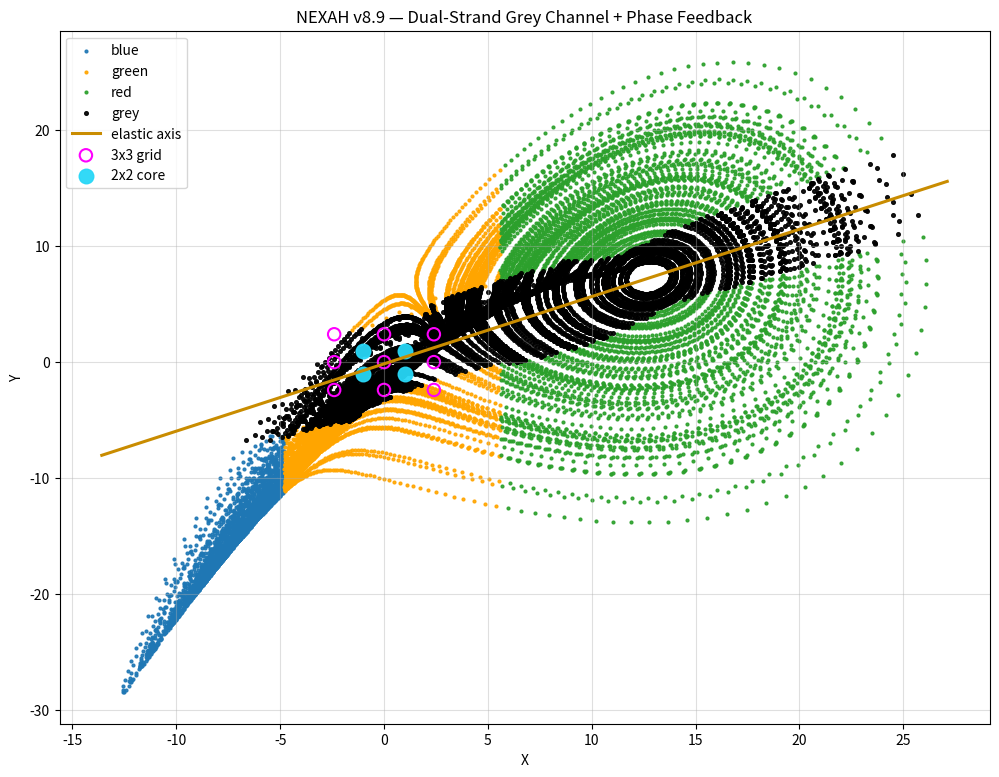
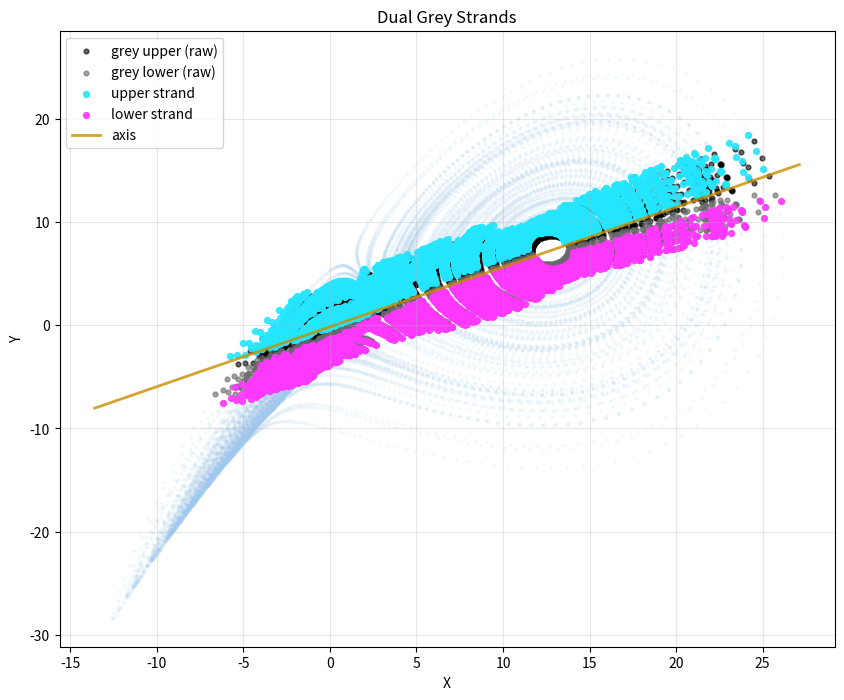
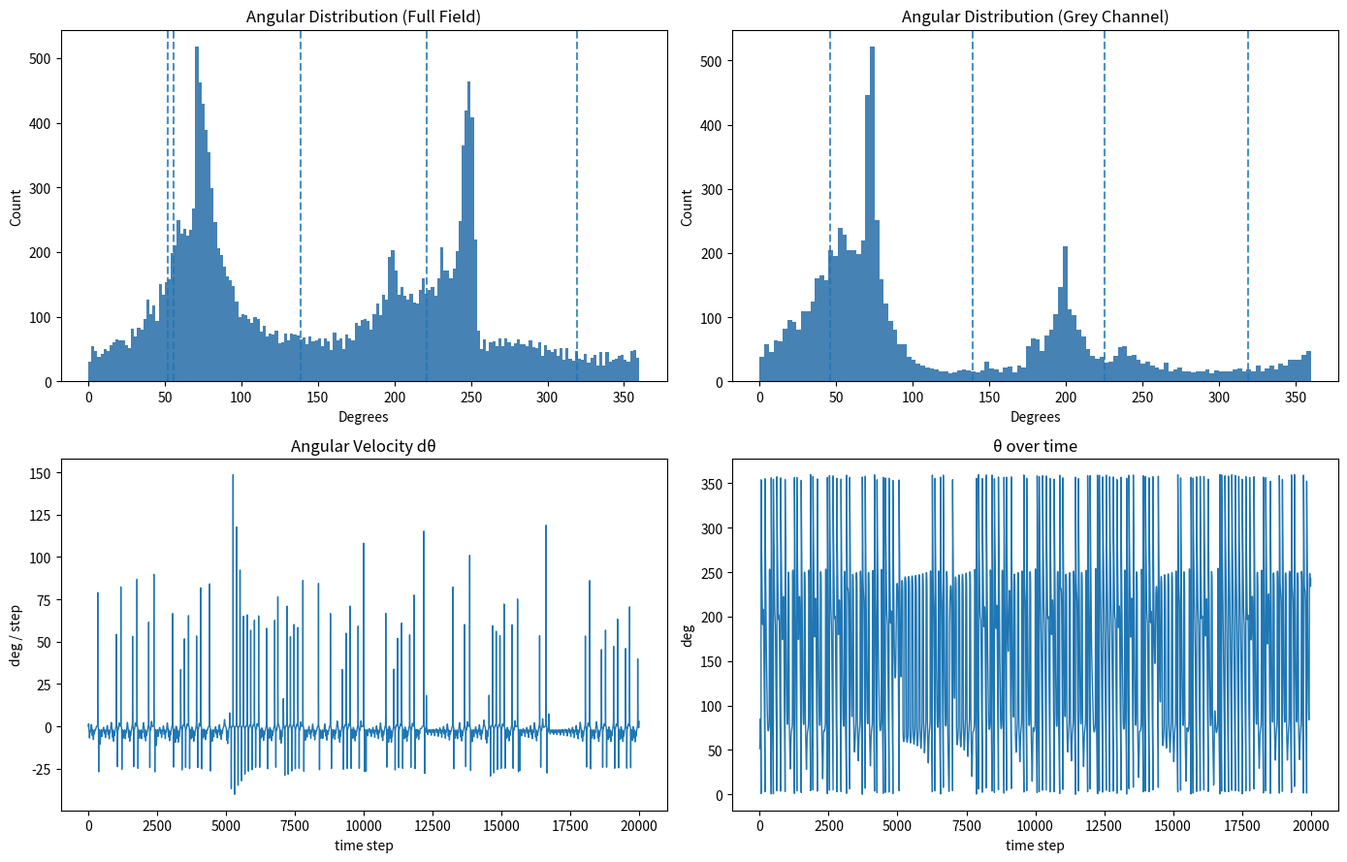
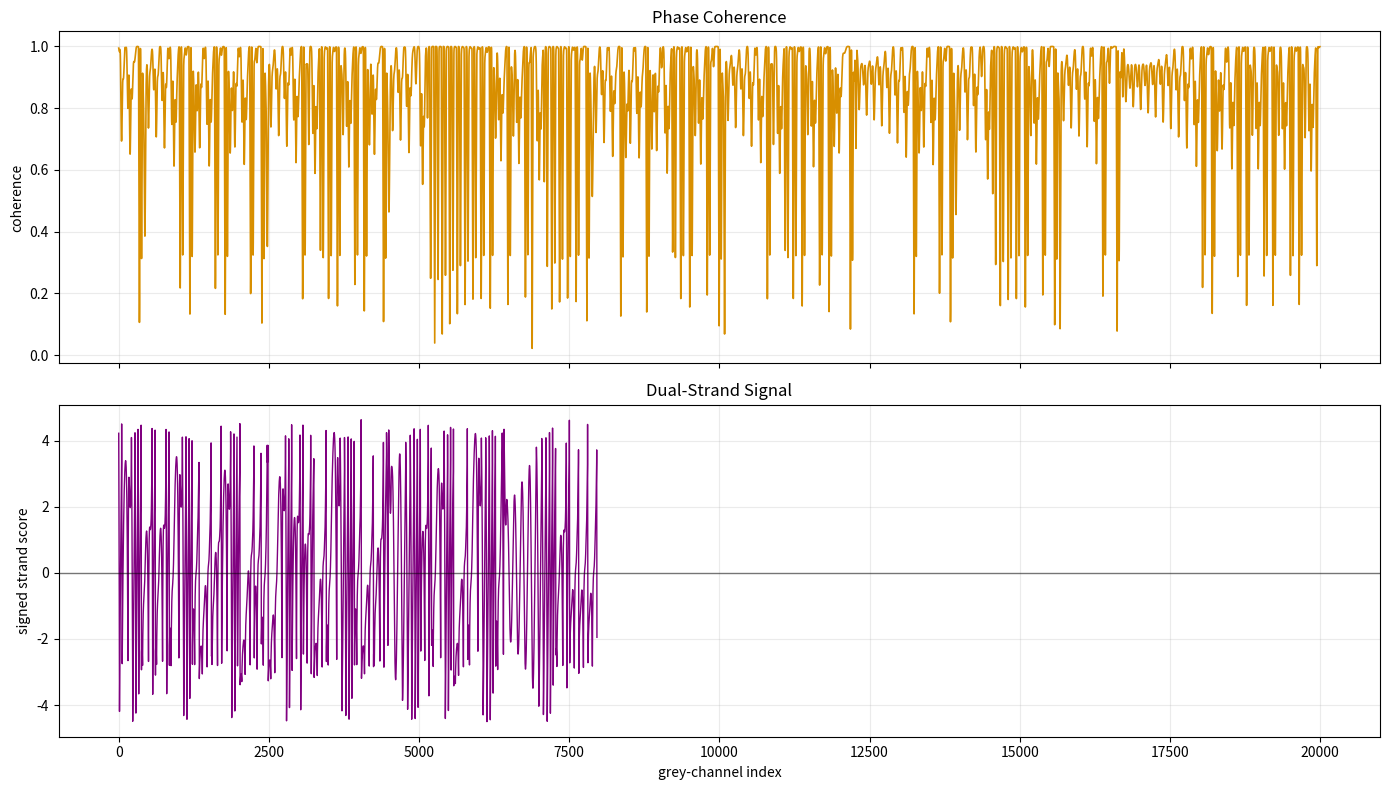
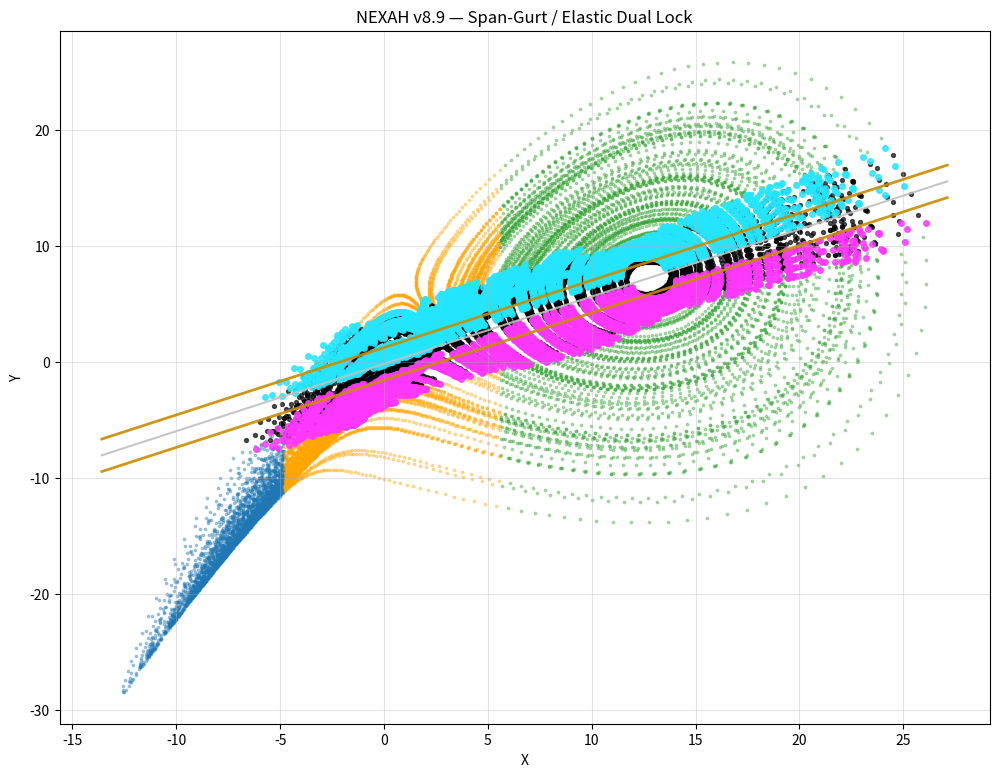
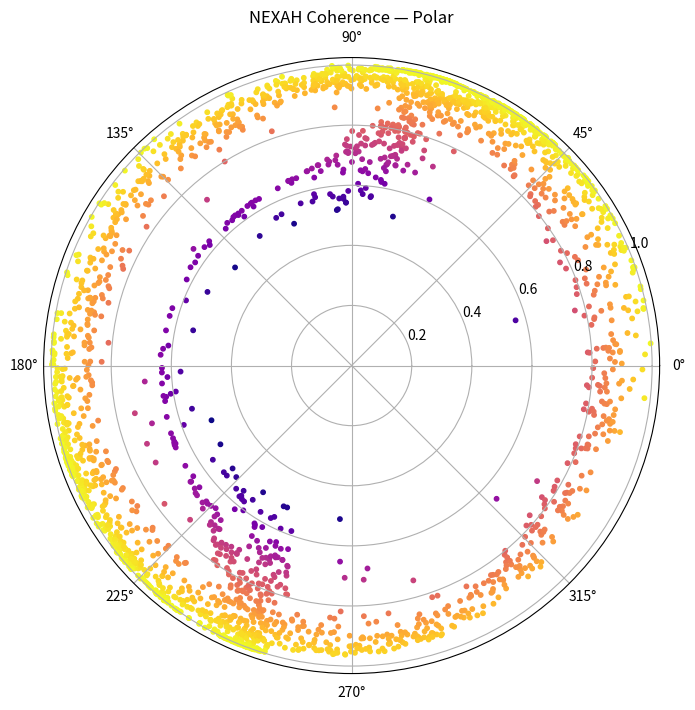

The script that saved these images, in order:
# nexah_core_model_v.8.9.py
# NEXAH v8.9 — Dual-Strand Grey Channel + Phase Feedback
#
# Idea:
# - keep the RGB field split
# - detect a grey transition channel
# - split that channel into upper / lower strands
# - add phase feedback around the channel axis
# - show dual-strand navigation structure
#
# Output:
#   1) full field with dual grey strands
#   2) strand-separated grey channel
#   3) angle / phase diagnostics
#   4) phase feedback + strand signal
#   5) dual-strand offset overlay
#
# Run:
#   python nexah/research/nexah_core_model_v.8.9.py

import numpy as np
import matplotlib.pyplot as plt

# ============================================================
# PARAMETERS
# ============================================================
N = 22000
DT = 0.005

# Lorenz-style core
SIGMA = 10.0
RHO = 28.0
BETA = 8.0 / 3.0

# projection weights
Z_SHIFT = 24.0
Y_MIX = 0.38
X_MIX = 0.16

# field split thresholds
LEFT_THRESHOLD = -4.8
RIGHT_THRESHOLD = 5.6

# grey channel extraction
GREY_DIST_MAX = 2.4
GREY_PHASE_BOOST = 0.70
GREY_STRAND_SEP = 1.15

# elastic / guiding axis
AXIS_M = 0.58
AXIS_B = -0.15

# dual-strand geometry
STRAND_CURVE_GAIN = 0.12
STRAND_PHASE_GAIN = 0.70
STRAND_OFFSET_SCALE = 1.05

# 3x3 / 2x2 anchor logic around the middle field
GRID3_X = np.array([-2.4, 0.0, 2.4])
GRID3_Y = np.array([-2.4, 0.0, 2.4])

GRID2_X = np.array([-1.0, 1.0])
GRID2_Y = np.array([-1.0, 1.0])

# phase feedback
PHASE_WINDOW = 31
PHASE_LOCK_SCALE = 0.65

# plotting
DOT_SIZE = 4
GREY_SIZE = 7
STRAND_SIZE = 10

# ============================================================
# HELPERS
# ============================================================
def smooth_1d(arr, k):
    k = max(3, int(k))
    if k % 2 == 0:
        k += 1
    kernel = np.ones(k, dtype=float)
    kernel /= kernel.sum()
    return np.convolve(arr, kernel, mode="same")


def axis_y(x):
    return AXIS_M * x + AXIS_B


def axis_distance(x, y):
    # distance from point to line y = m x + b
    return np.abs(AXIS_M * x - y + AXIS_B) / np.sqrt(AXIS_M ** 2 + 1.0)


def project_xyz_to_plane(x, y, z):
    """
    Build the familiar NEXAH field plane.
    """
    xp = x + X_MIX * z
    yp = y - Y_MIX * (z - Z_SHIFT)
    return xp, yp


def wrap_angle_deg(theta_deg):
    return np.mod(theta_deg, 360.0)


def circular_diff_deg(theta_deg):
    """
    wrapped angular velocity in degrees
    """
    rad = np.deg2rad(theta_deg)
    d = np.diff(np.unwrap(rad), prepend=rad[0])
    return np.rad2deg(d)


def moving_phase_coherence(theta_deg, window=31):
    """
    coherence in [0,1] using local circular resultant length
    """
    window = max(5, int(window))
    if window % 2 == 0:
        window += 1
    half = window // 2

    th = np.deg2rad(theta_deg)
    c = np.cos(th)
    s = np.sin(th)

    coh = np.zeros_like(theta_deg, dtype=float)
    for i in range(len(theta_deg)):
        a = max(0, i - half)
        b = min(len(theta_deg), i + half + 1)
        cc = c[a:b].mean()
        ss = s[a:b].mean()
        coh[i] = np.sqrt(cc * cc + ss * ss)
    return coh


def nearest_grid_points(xs, ys, gx, gy):
    pts = np.array([(x, y) for x in gx for y in gy], dtype=float)
    out_idx = np.empty(len(xs), dtype=int)
    out_dist = np.empty(len(xs), dtype=float)

    for i, (x, y) in enumerate(zip(xs, ys)):
        d2 = np.sum((pts - np.array([x, y])) ** 2, axis=1)
        j = int(np.argmin(d2))
        out_idx[i] = j
        out_dist[i] = np.sqrt(d2[j])
    return pts, out_idx, out_dist


# ============================================================
# SIMULATION
# ============================================================
def simulate_lorenz(n=N, dt=DT):
    x = np.empty(n, dtype=float)
    y = np.empty(n, dtype=float)
    z = np.empty(n, dtype=float)

    x[0], y[0], z[0] = 0.15, 1.0, 1.05

    for i in range(1, n):
        dx = SIGMA * (y[i - 1] - x[i - 1])
        dy = x[i - 1] * (RHO - z[i - 1]) - y[i - 1]
        dz = x[i - 1] * y[i - 1] - BETA * z[i - 1]

        x[i] = x[i - 1] + dt * dx
        y[i] = y[i - 1] + dt * dy
        z[i] = z[i - 1] + dt * dz

    return x, y, z


# ============================================================
# FIELD CLASSIFICATION
# ============================================================
def classify_rgb_field(xp, yp):
    labels = np.empty(len(xp), dtype=object)

    for i, (x, y) in enumerate(zip(xp, yp)):
        if x < LEFT_THRESHOLD:
            labels[i] = "blue"
        elif x > RIGHT_THRESHOLD:
            labels[i] = "red"
        else:
            labels[i] = "green"

    return labels


def detect_grey_channel(xp, yp, theta_deg):
    """
    Grey channel = near axis + phase-support
    """
    d_axis = axis_distance(xp, yp)

    # phase preference around the bridge:
    # favor angles near ~45° or ~225° modulo 180
    phi = wrap_angle_deg(theta_deg)
    phase_term = np.minimum(
        np.abs(phi - 45.0),
        np.minimum(np.abs(phi - 225.0), np.abs(phi - 405.0)),
    )
    phase_term = np.minimum(phase_term, 180.0 - np.minimum(phase_term, 180.0))
    phase_score = np.exp(-(phase_term ** 2) / (2.0 * (28.0 ** 2)))

    grey_score = np.exp(-(d_axis ** 2) / (2.0 * (GREY_DIST_MAX ** 2))) * (
        1.0 + GREY_PHASE_BOOST * phase_score
    )

    grey_mask = grey_score > 0.60
    return grey_mask, grey_score, d_axis, phase_score


def split_dual_grey_strands(xg, yg, theta_g, coherence_g):
    """
    Split grey channel into upper / lower strands relative to axis,
    with slight curvature and phase feedback.
    """
    y_axis = axis_y(xg)
    residual = yg - y_axis

    # local trend / curvature from smoothed residual
    res_s = smooth_1d(residual, 41)
    curv = np.gradient(np.gradient(res_s))

    # phase term
    phase_term = np.sin(np.deg2rad(theta_g)) * STRAND_PHASE_GAIN

    # coherence term: strong coherence tightens the split
    coh_term = (coherence_g - np.mean(coherence_g)) * PHASE_LOCK_SCALE

    signed_score = residual + STRAND_CURVE_GAIN * curv + phase_term - coh_term

    upper_mask = signed_score >= 0.0
    lower_mask = ~upper_mask

    # offset points for visualization
    # move along normal to the axis
    nx = -AXIS_M / np.sqrt(AXIS_M ** 2 + 1.0)
    ny = 1.0 / np.sqrt(AXIS_M ** 2 + 1.0)

    base_offset = STRAND_OFFSET_SCALE * (
        0.35 + 0.65 * (1.0 - np.clip(coherence_g, 0.0, 1.0))
    )

    xu = xg.copy()
    yu = yg.copy()
    xl = xg.copy()
    yl = yg.copy()

    xu[upper_mask] += nx * base_offset[upper_mask] * GREY_STRAND_SEP
    yu[upper_mask] += ny * base_offset[upper_mask] * GREY_STRAND_SEP

    xl[lower_mask] -= nx * base_offset[lower_mask] * GREY_STRAND_SEP
    yl[lower_mask] -= ny * base_offset[lower_mask] * GREY_STRAND_SEP

    return upper_mask, lower_mask, xu, yu, xl, yl, signed_score


# ============================================================
# MAIN
# ============================================================
def main():
    # -----------------------------
    # simulate
    # -----------------------------
    x, y, z = simulate_lorenz()

    # skip transient
    burn = 2000
    x = x[burn:]
    y = y[burn:]
    z = z[burn:]

    # -----------------------------
    # project
    # -----------------------------
    xp, yp = project_xyz_to_plane(x, y, z)

    # center-ish angle around the bridge
    cx = smooth_1d(xp, 51)
    cy = smooth_1d(yp, 51)
    theta = wrap_angle_deg(np.degrees(np.arctan2(yp - cy, xp - cx)))
    dtheta = circular_diff_deg(theta)
    coherence = moving_phase_coherence(theta, window=PHASE_WINDOW)

    # -----------------------------
    # classify field
    # -----------------------------
    rgb = classify_rgb_field(xp, yp)

    grey_mask, grey_score, d_axis, phase_score = detect_grey_channel(xp, yp, theta)

    # remove grey from RGB labels only visually later
    blue_mask = (rgb == "blue") & (~grey_mask)
    green_mask = (rgb == "green") & (~grey_mask)
    red_mask = (rgb == "red") & (~grey_mask)

    xg = xp[grey_mask]
    yg = yp[grey_mask]
    theta_g = theta[grey_mask]
    coh_g = coherence[grey_mask]

    # split dual strands
    upper_mask, lower_mask, xu, yu, xl, yl, strand_signal = split_dual_grey_strands(
        xg, yg, theta_g, coh_g
    )

    # grid anchors
    grid3_pts, _, _ = nearest_grid_points(np.array([0.0]), np.array([0.0]), GRID3_X, GRID3_Y)
    grid3_pts = np.array([(gx, gy) for gx in GRID3_X for gy in GRID3_Y], dtype=float)

    grid2_pts = np.array([(gx, gy) for gx in GRID2_X for gy in GRID2_Y], dtype=float)

    # -----------------------------
    # counts
    # -----------------------------
    counts = {
        "blue": int(np.sum(blue_mask)),
        "green": int(np.sum(green_mask)),
        "red": int(np.sum(red_mask)),
        "grey": int(np.sum(grey_mask)),
        "grey_upper": int(np.sum(upper_mask)),
        "grey_lower": int(np.sum(lower_mask)),
    }

    total = len(xp)

    # ============================================================
    # PLOTS
    # ============================================================

    # ------------------------------------------------------------
    # 1) Main field
    # ------------------------------------------------------------
    fig1, ax1 = plt.subplots(figsize=(12, 9))
    ax1.scatter(xp[blue_mask], yp[blue_mask], s=DOT_SIZE, c="tab:blue", alpha=0.9, label="blue")
    ax1.scatter(xp[green_mask], yp[green_mask], s=DOT_SIZE, c="orange", alpha=0.9, label="green")
    ax1.scatter(xp[red_mask], yp[red_mask], s=DOT_SIZE, c="tab:green", alpha=0.9, label="red")
    ax1.scatter(xg, yg, s=GREY_SIZE, c="black", alpha=0.9, label="grey")

    # elastic axis
    xx = np.linspace(np.min(xp) - 1.0, np.max(xp) + 1.0, 300)
    yy = axis_y(xx)
    ax1.plot(xx, yy, color="#c98c00", lw=2.2, label="elastic axis")

    # 3x3 grid
    ax1.scatter(
        grid3_pts[:, 0],
        grid3_pts[:, 1],
        s=80,
        facecolors="none",
        edgecolors="magenta",
        linewidths=1.5,
        label="3x3 grid",
    )

    # 2x2 core
    ax1.scatter(
        grid2_pts[:, 0],
        grid2_pts[:, 1],
        s=110,
        c="#28d7f7",
        alpha=0.95,
        label="2x2 core",
    )

    ax1.set_title("NEXAH v8.9 — Dual-Strand Grey Channel + Phase Feedback")
    ax1.set_xlabel("X")
    ax1.set_ylabel("Y")
    ax1.grid(True, alpha=0.4)
    ax1.legend(loc="upper left")

    # ------------------------------------------------------------
    # 2) Grey strands
    # ------------------------------------------------------------
    fig2, ax2 = plt.subplots(figsize=(10, 8))
    ax2.scatter(xp, yp, s=3, c="#9ec9ef", alpha=0.08)
    ax2.scatter(xg[upper_mask], yg[upper_mask], s=12, c="black", alpha=0.6, label="grey upper (raw)")
    ax2.scatter(xg[lower_mask], yg[lower_mask], s=12, c="dimgray", alpha=0.6, label="grey lower (raw)")
    ax2.scatter(xu[upper_mask], yu[upper_mask], s=18, c="#25e6ff", alpha=0.9, label="upper strand")
    ax2.scatter(xl[lower_mask], yl[lower_mask], s=18, c="#ff38ff", alpha=0.9, label="lower strand")

    for i in range(0, len(xg), max(1, len(xg) // 80)):
        if upper_mask[i]:
            ax2.plot([xg[i], xu[i]], [yg[i], yu[i]], color="#25e6ff", alpha=0.25, lw=0.8)
        else:
            ax2.plot([xg[i], xl[i]], [yg[i], yl[i]], color="#ff38ff", alpha=0.25, lw=0.8)

    ax2.plot(xx, yy, color="#c98c00", lw=2.0, alpha=0.8, label="axis")
    ax2.set_title("Dual Grey Strands")
    ax2.set_xlabel("X")
    ax2.set_ylabel("Y")
    ax2.grid(True, alpha=0.3)
    ax2.legend(loc="upper left")

    # ------------------------------------------------------------
    # 3) Angular diagnostics
    # ------------------------------------------------------------
    fig3, axs3 = plt.subplots(2, 2, figsize=(14, 9))

    axs3[0, 0].hist(theta, bins=180, color="steelblue")
    for ang in [52, 56, 139, 221, 319]:
        axs3[0, 0].axvline(ang, color="tab:blue", linestyle="--", alpha=0.8)
    axs3[0, 0].set_title("Angular Distribution (Full Field)")
    axs3[0, 0].set_xlabel("Degrees")
    axs3[0, 0].set_ylabel("Count")

    axs3[0, 1].hist(theta_g, bins=120, color="steelblue")
    for ang in [46, 139, 225, 319]:
        axs3[0, 1].axvline(ang, color="tab:blue", linestyle="--", alpha=0.8)
    axs3[0, 1].set_title("Angular Distribution (Grey Channel)")
    axs3[0, 1].set_xlabel("Degrees")
    axs3[0, 1].set_ylabel("Count")

    axs3[1, 0].plot(dtheta, lw=1.0)
    axs3[1, 0].set_title("Angular Velocity dθ")
    axs3[1, 0].set_xlabel("time step")
    axs3[1, 0].set_ylabel("deg / step")

    axs3[1, 1].plot(theta, lw=1.0)
    axs3[1, 1].set_title("θ over time")
    axs3[1, 1].set_xlabel("time step")
    axs3[1, 1].set_ylabel("deg")

    plt.tight_layout()

    # ------------------------------------------------------------
    # 4) Phase feedback / strand signal
    # ------------------------------------------------------------
    fig4, axs4 = plt.subplots(2, 1, figsize=(14, 8), sharex=True)

    axs4[0].plot(coherence, color="#d88f00", lw=1.2)
    axs4[0].set_title("Phase Coherence")
    axs4[0].set_ylabel("coherence")
    axs4[0].grid(True, alpha=0.25)

    axs4[1].plot(strand_signal, color="purple", lw=1.0)
    axs4[1].axhline(0.0, color="black", lw=1.0, alpha=0.5)
    axs4[1].set_title("Dual-Strand Signal")
    axs4[1].set_xlabel("grey-channel index")
    axs4[1].set_ylabel("signed strand score")
    axs4[1].grid(True, alpha=0.25)

    plt.tight_layout()

    # ------------------------------------------------------------
    # 5) Offset overlay / strap
    # ------------------------------------------------------------
    fig5, ax5 = plt.subplots(figsize=(12, 9))
    ax5.scatter(xp[blue_mask], yp[blue_mask], s=3, c="tab:blue", alpha=0.35)
    ax5.scatter(xp[green_mask], yp[green_mask], s=3, c="orange", alpha=0.35)
    ax5.scatter(xp[red_mask], yp[red_mask], s=3, c="tab:green", alpha=0.35)
    ax5.scatter(xg, yg, s=8, c="black", alpha=0.65)
    ax5.scatter(xu[upper_mask], yu[upper_mask], s=16, c="#25e6ff", alpha=0.85)
    ax5.scatter(xl[lower_mask], yl[lower_mask], s=16, c="#ff38ff", alpha=0.85)

    # span-gurt / restriction + elasticity
    ax5.plot(xx, yy, color="#c0c0c0", lw=1.5, alpha=0.9)
    ax5.plot(xx, yy + 1.4, color="#c98c00", lw=2.0, alpha=0.9)
    ax5.plot(xx, yy - 1.4, color="#c98c00", lw=2.0, alpha=0.9)

    ax5.set_title("NEXAH v8.9 — Span-Gurt / Elastic Dual Lock")
    ax5.set_xlabel("X")
    ax5.set_ylabel("Y")
    ax5.grid(True, alpha=0.35)

    # ------------------------------------------------------------
    # 6) Optional coherence polar
    # ------------------------------------------------------------
    fig6 = plt.figure(figsize=(8, 8))
    ax6 = fig6.add_subplot(111, projection="polar")
    th = np.deg2rad(theta)
    coh_norm = 0.45 + 0.55 * (coherence / (np.max(coherence) + 1e-9))
    ax6.scatter(th[::8], coh_norm[::8], c=coh_norm[::8], s=10, cmap="plasma")
    ax6.set_title("NEXAH Coherence — Polar")

    # ============================================================
    # SUMMARY
    # ============================================================
    print("\n=== NEXAH v8.9 Summary ===")
    for k in ["blue", "green", "red", "grey"]:
        print(f"{k}: {counts[k]} ({counts[k] / total:.3f})")
    print(f"grey upper: {counts['grey_upper']}")
    print(f"grey lower: {counts['grey_lower']}")
    print(f"phase coherence min/max/mean: {coherence.min():.4f} {coherence.max():.4f} {coherence.mean():.4f}")
    print(f"grey score min/max/mean: {grey_score.min():.4f} {grey_score.max():.4f} {grey_score.mean():.4f}")
    print(f"grey axis distance min/max/mean: {d_axis[grey_mask].min():.4f} {d_axis[grey_mask].max():.4f} {d_axis[grey_mask].mean():.4f}")

    plt.show()


if __name__ == "__main__":
    main()
